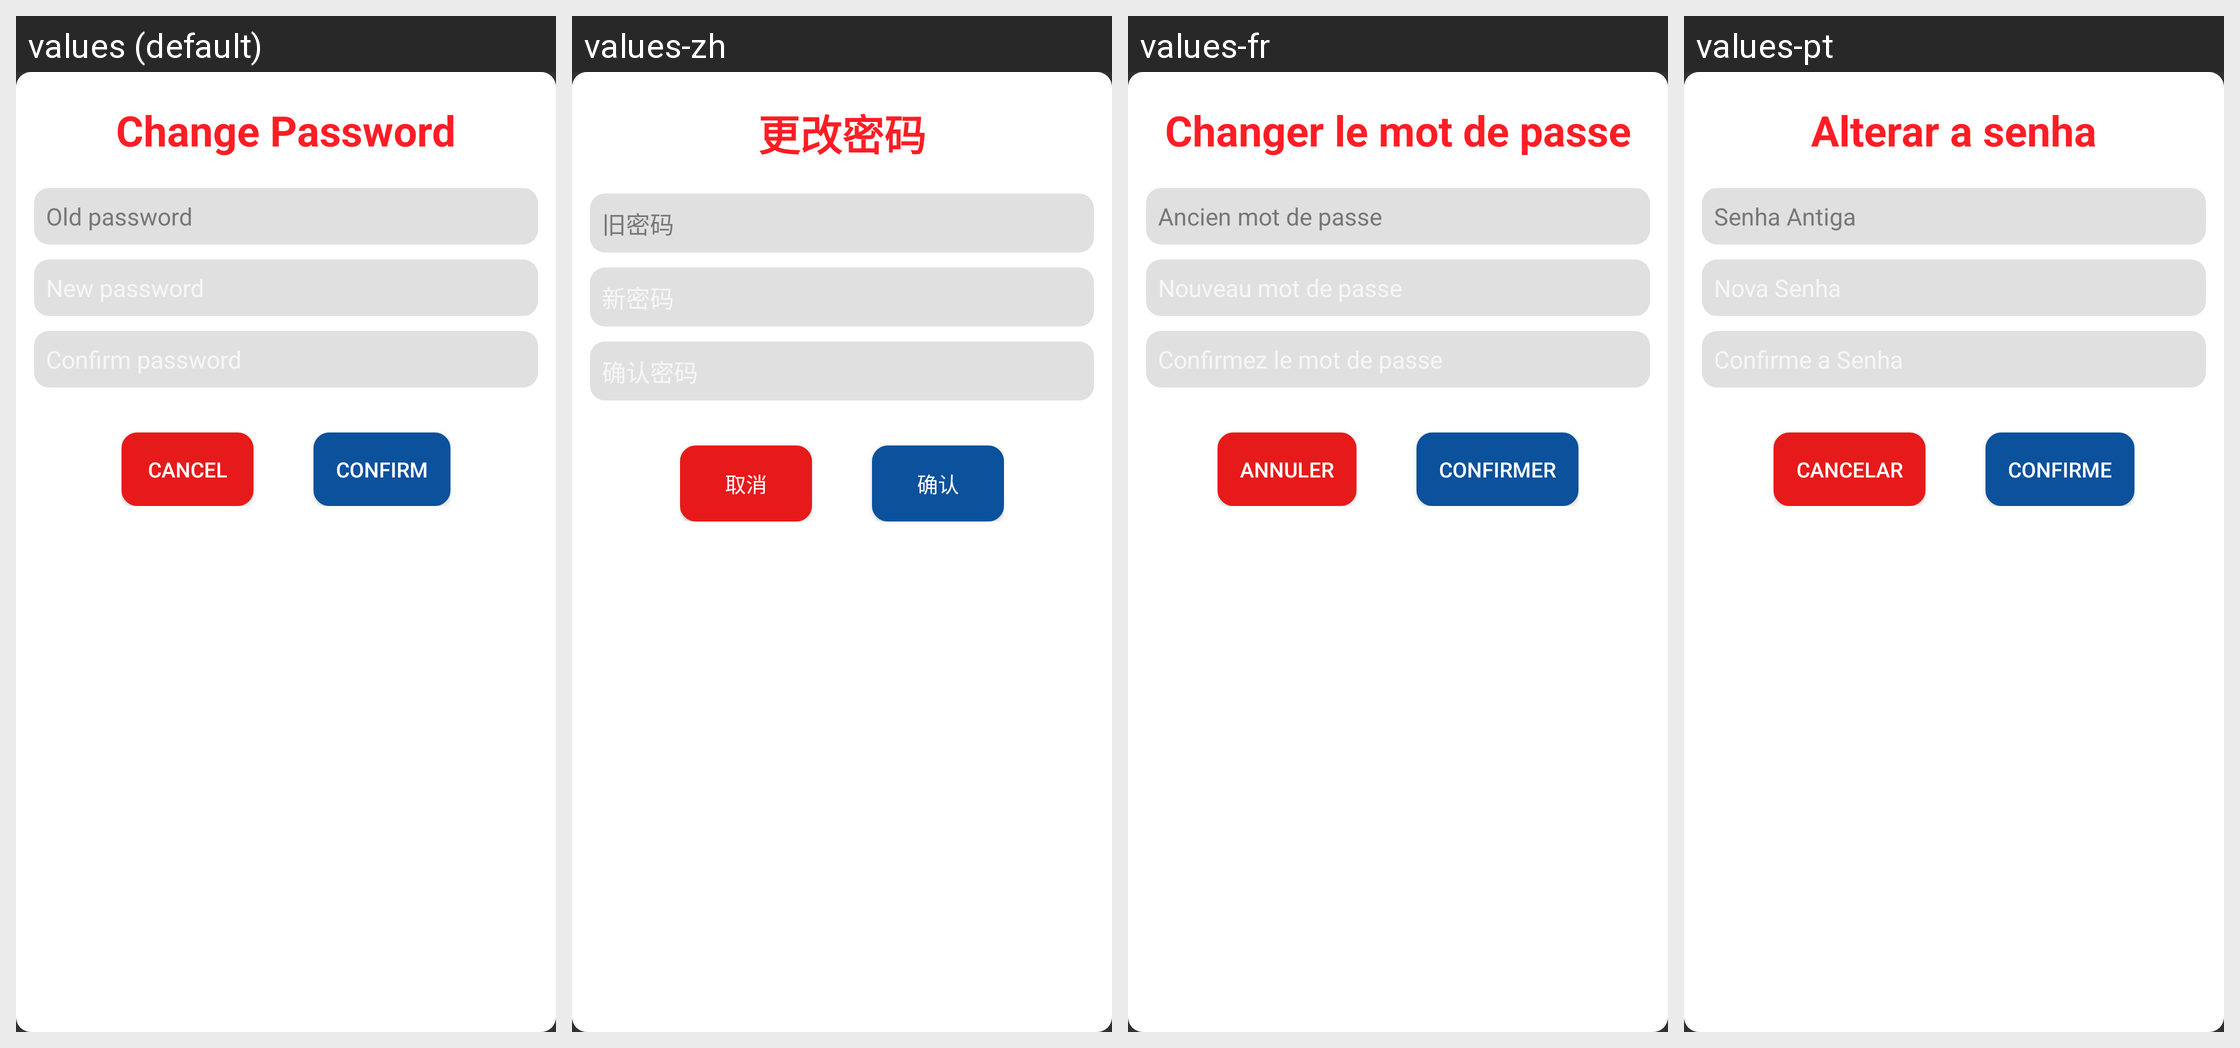

Strings drawn on this Android screen and how each of the app's shown locales translates them:
Android screen res/layout/popup_change_pwd.xml rendered under 4 locales, left to right: values (default), values-zh, values-fr, values-pt. Device: Nexus 5 (rendered at 1080×1920; each locale shown at half size, 540×960, under a caption strip naming it); theme AppTheme.
Other locales in the repository, not shown: values-es, values-my, values-vi.
Strings drawn on this screen, with the default value and each locale's value (text and hints the layout hard-codes, and strings that could not be matched under every locale, appear in the picture but are not listed):

change_password
  values: Change Password
  values-zh: 更改密码
  values-fr: Changer le mot de passe
  values-pt: Alterar a senha

old_pass
  values: Old password
  values-zh: 旧密码
  values-fr: Ancien mot de passe
  values-pt: Senha Antiga

cancel
  values: Cancel
  values-zh: 取消
  values-fr: Annuler
  values-pt: Cancelar

confirm
  values: Confirm
  values-zh: 确认
  values-fr: Confirmer
  values-pt: confirme
